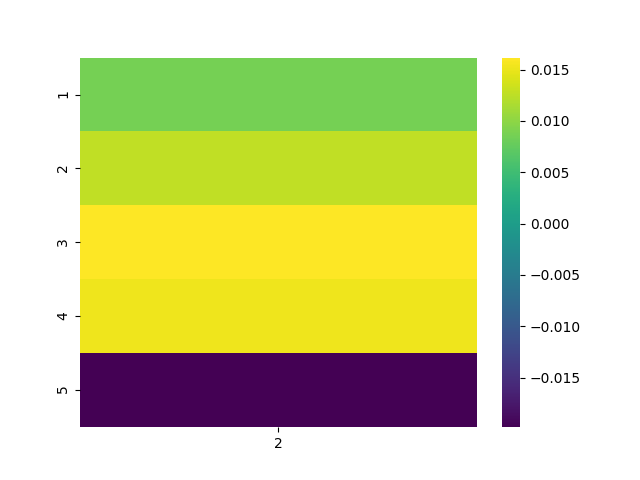

The data file committed next to this chart (first rows):
, 2
1, 0.008584
2, 0.01272
3, 0.01616
4, 0.01527
5, -0.01982
